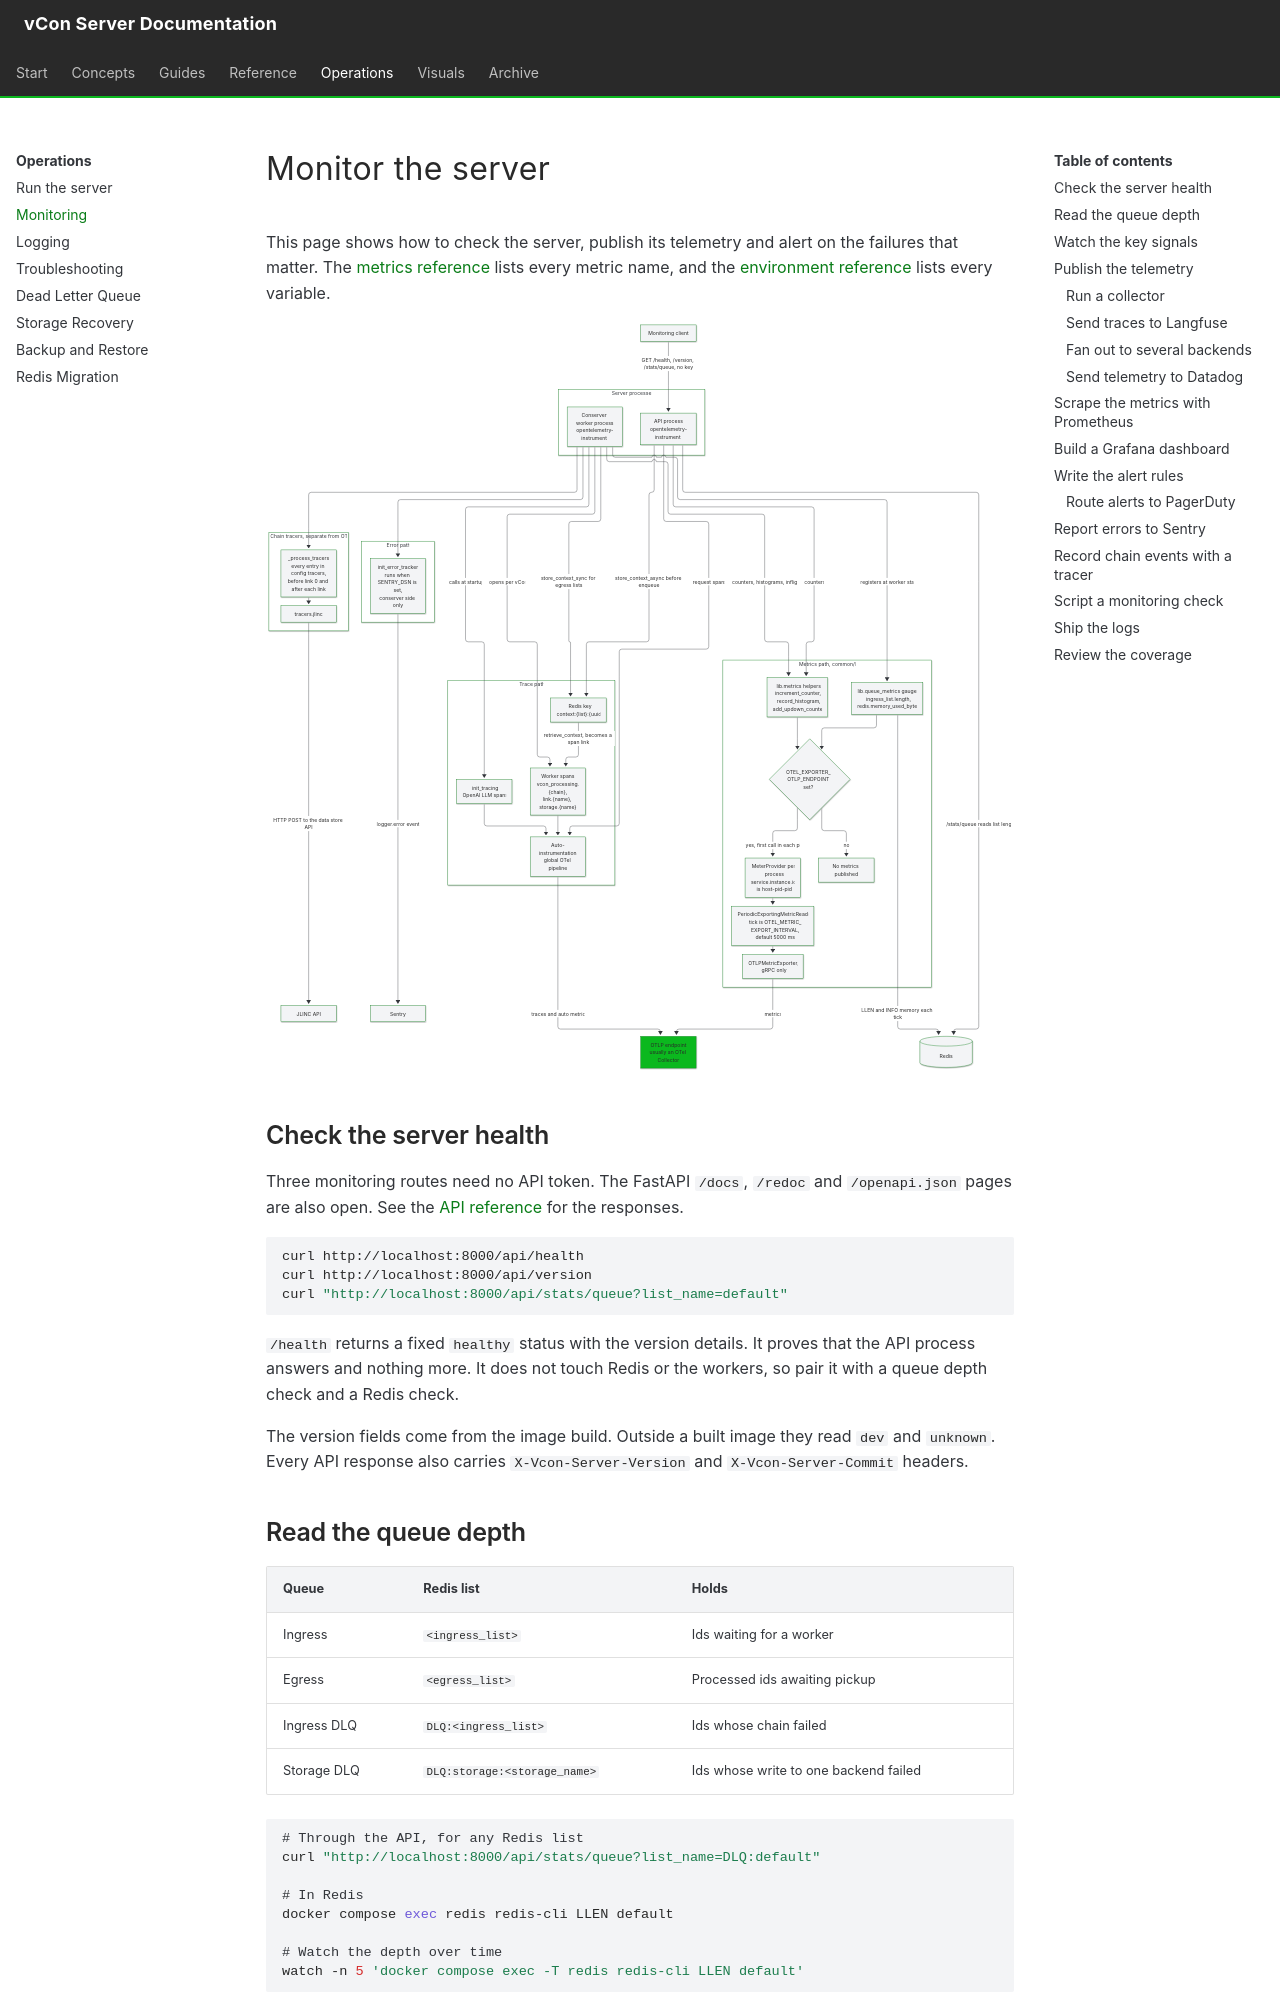

repository: vcon-dev/vcon-server · page: operations/monitoring/index.html · generator: mkdocs

# Monitor the server

This page shows how to check the server, publish its telemetry and alert on the failures that matter. The [metrics reference](../reference/metrics.md) lists every metric name, and the [environment reference](../reference/environment.md) lists every variable.

![Metrics, traces, errors and chain tracers leaving the API and worker processes, with the Redis reads behind them](../diagrams/D14-observability.svg)

## Check the server health

Three monitoring routes need no API token. The FastAPI `/docs`, `/redoc` and `/openapi.json` pages are also open. See the [API reference](../reference/api.md#monitor-the-server) for the responses.

```bash
curl http://localhost:8000/api/health
curl http://localhost:8000/api/version
curl "http://localhost:8000/api/stats/queue?list_name=default"
```

`/health` returns a fixed `healthy` status with the version details. It proves that the API process answers and nothing more. It does not touch Redis or the workers, so pair it with a queue depth check and a Redis check.

The version fields come from the image build. Outside a built image they read `dev` and `unknown`. Every API response also carries `X-Vcon-Server-Version` and `X-Vcon-Server-Commit` headers.

## Read the queue depth

| Queue | Redis list | Holds |
|---|---|---|
| Ingress | `<ingress_list>` | Ids waiting for a worker |
| Egress | `<egress_list>` | Processed ids awaiting pickup |
| Ingress DLQ | `DLQ:<ingress_list>` | Ids whose chain failed |
| Storage DLQ | `DLQ:storage:<storage_name>` | Ids whose write to one backend failed |

```bash
# Through the API, for any Redis list
curl "http://localhost:8000/api/stats/queue?list_name=DLQ:default"

# In Redis
docker compose exec redis redis-cli LLEN default

# Watch the depth over time
watch -n 5 'docker compose exec -T redis redis-cli LLEN default'
```
